53-way image classification set "Splited" from GitHub (braveJu/LBP); label vocabulary: Kyberge_blanket1, Kyberge_blanket2, Kyberge_canvas1, Kyberge_ceiling1, Kyberge_ceiling2, Kyberge_cushion1, Kyberge_floor1, Kyberge_floor2, Kyberge_grass1, Kyberge_lentils1, Kyberge_linseeds1, Kyberge_oatmeal1, Kyberge_pearlsugar1, Kyberge_rice1, Kyberge_rice2, Kyberge_rug1, Kyberge_sand1, Kyberge_scarf1, Kyberge_scarf2, Kyberge_screen1, Kyberge_seat1, Kyberge_seat2, Kyberge_sesameseeds1, Kyberge_stone1, Kyberge_stone2, Kyberge_stone3, Kyberge_stoneslab1, Kyberge_wall1, UIUC01_bark1, UIUC02_bark2, UIUC03_bark3, UIUC04_wood1, UIUC05_wood2, UIUC06_wood3, UIUC07_water, UIUC08_granite, UIUC09_marble, UIUC10_floor1, UIUC11_floor2, UIUC12_pebbles, UIUC13_wall, UIUC14_brick1, UIUC15_brick2, UIUC16_glass1, UIUC17_glass2, UIUC18_carpet1, UIUC19_carpet2, UIUC20_upholstery, UIUC21_wallpaper, UIUC22_fur, UIUC23_knit, UIUC24_corduroy, UIUC25_plaid.

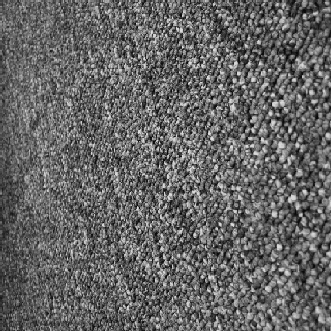
Label: UIUC18_carpet1

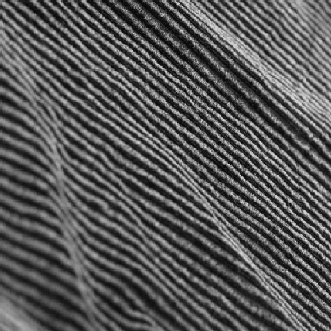
Label: UIUC24_corduroy

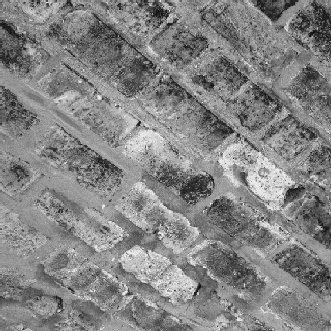
Label: UIUC14_brick1

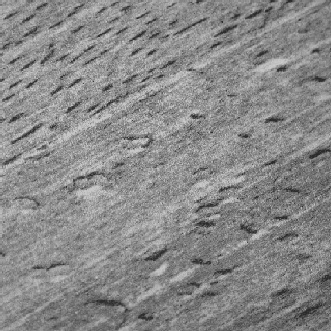
Label: UIUC06_wood3

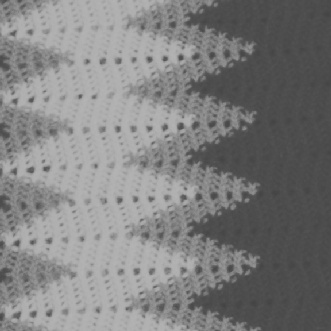
Label: Kyberge_blanket2

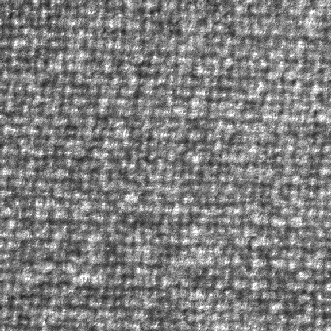
Label: Kyberge_blanket1
